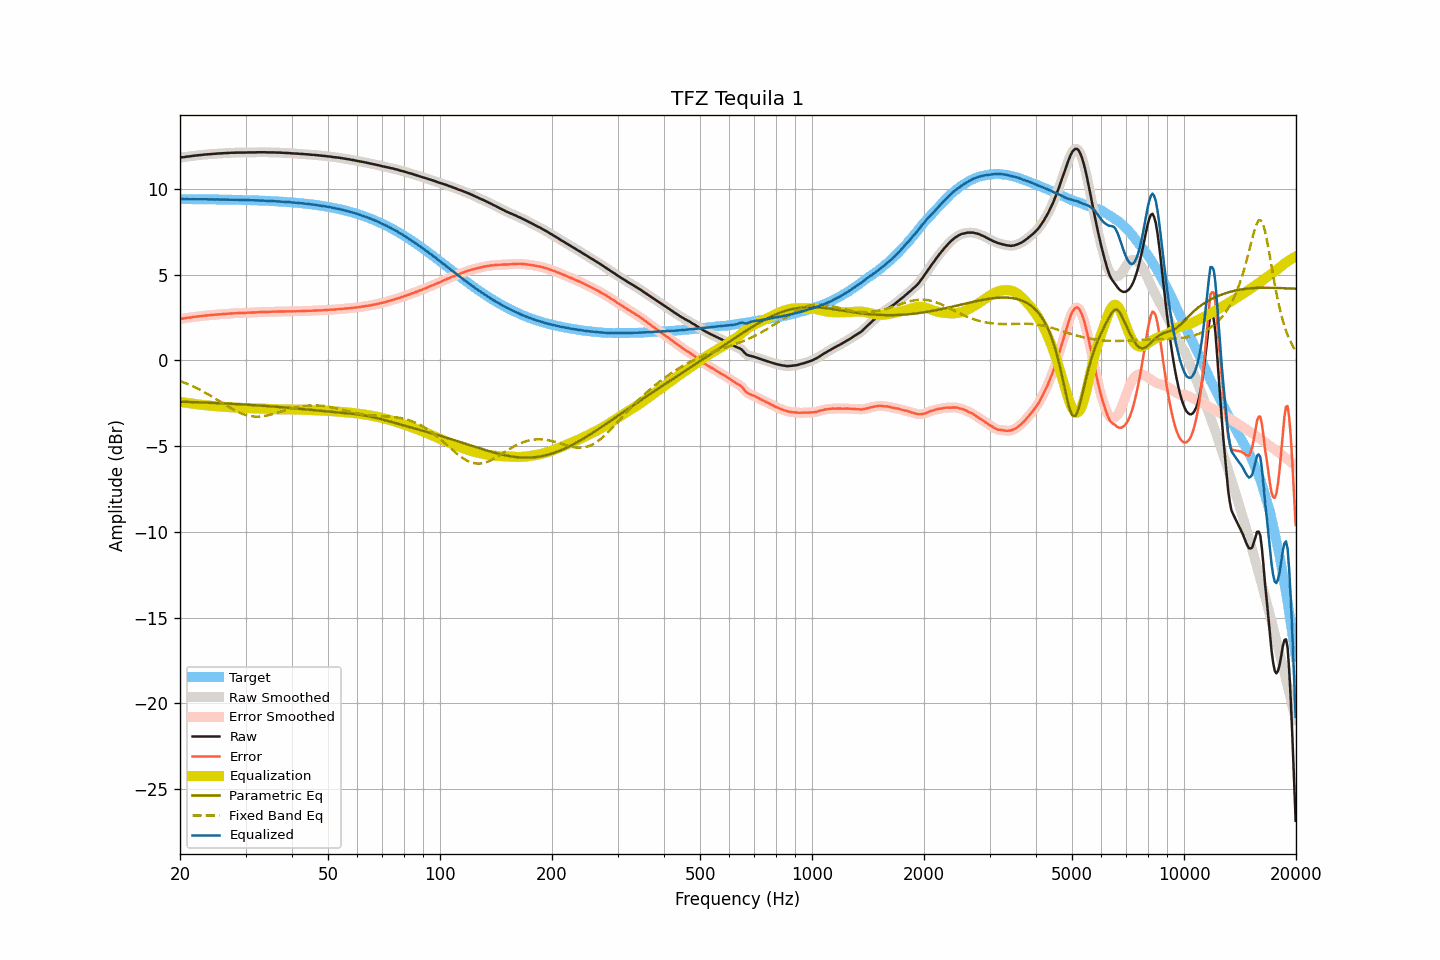

Data behind this chart, as committed beside it:
frequency, raw, smoothed, error, error_smoothed, equalization, parametric_eq, fixed_band_eq, equalized_raw, equalized_smoothed, target
20.00, 11.82, 11.83, 2.42, 2.42, -2.42, -2.41, -1.20, 9.41, 9.41, 9.41
20.20, 11.84, 11.84, 2.44, 2.43, -2.43, -2.41, -1.24, 9.41, 9.41, 9.41
20.40, 11.85, 11.85, 2.45, 2.45, -2.45, -2.41, -1.27, 9.41, 9.41, 9.41
20.61, 11.86, 11.87, 2.46, 2.46, -2.46, -2.42, -1.31, 9.40, 9.41, 9.41
20.81, 11.88, 11.88, 2.48, 2.47, -2.47, -2.42, -1.35, 9.41, 9.41, 9.41
21.02, 11.89, 11.89, 2.49, 2.49, -2.49, -2.42, -1.39, 9.41, 9.40, 9.41
21.23, 11.90, 11.91, 2.50, 2.50, -2.50, -2.42, -1.43, 9.40, 9.40, 9.40
21.44, 11.91, 11.92, 2.51, 2.51, -2.51, -2.43, -1.47, 9.40, 9.40, 9.40
21.66, 11.93, 11.93, 2.53, 2.53, -2.53, -2.43, -1.51, 9.41, 9.40, 9.40
21.87, 11.94, 11.94, 2.54, 2.54, -2.54, -2.43, -1.56, 9.40, 9.40, 9.40
22.09, 11.95, 11.95, 2.55, 2.55, -2.55, -2.44, -1.60, 9.40, 9.40, 9.40
22.31, 11.96, 11.96, 2.56, 2.56, -2.56, -2.44, -1.65, 9.40, 9.40, 9.40
22.54, 11.97, 11.97, 2.57, 2.57, -2.58, -2.45, -1.70, 9.40, 9.40, 9.40
22.76, 11.98, 11.98, 2.59, 2.58, -2.59, -2.45, -1.75, 9.40, 9.40, 9.40
22.99, 11.99, 11.99, 2.60, 2.60, -2.60, -2.45, -1.80, 9.40, 9.40, 9.40
23.22, 12.00, 12.00, 2.61, 2.61, -2.61, -2.46, -1.85, 9.40, 9.40, 9.40
23.45, 12.01, 12.01, 2.62, 2.62, -2.62, -2.46, -1.90, 9.40, 9.40, 9.40
23.69, 12.02, 12.02, 2.63, 2.63, -2.63, -2.46, -1.95, 9.40, 9.39, 9.39
23.92, 12.02, 12.03, 2.63, 2.63, -2.63, -2.47, -2.01, 9.39, 9.39, 9.39
24.16, 12.03, 12.04, 2.64, 2.64, -2.64, -2.47, -2.06, 9.39, 9.39, 9.39
24.40, 12.04, 12.04, 2.65, 2.65, -2.65, -2.48, -2.12, 9.39, 9.39, 9.39
24.65, 12.05, 12.05, 2.66, 2.66, -2.66, -2.48, -2.17, 9.39, 9.39, 9.39
24.89, 12.05, 12.06, 2.67, 2.67, -2.67, -2.48, -2.23, 9.39, 9.39, 9.39
25.14, 12.06, 12.06, 2.68, 2.68, -2.68, -2.49, -2.29, 9.39, 9.39, 9.39
25.39, 12.07, 12.07, 2.69, 2.68, -2.68, -2.49, -2.35, 9.39, 9.39, 9.39
25.65, 12.07, 12.08, 2.69, 2.69, -2.69, -2.50, -2.41, 9.38, 9.39, 9.38
25.91, 12.08, 12.08, 2.70, 2.70, -2.70, -2.50, -2.46, 9.38, 9.38, 9.38
26.16, 12.08, 12.09, 2.70, 2.70, -2.71, -2.51, -2.52, 9.38, 9.38, 9.38
26.43, 12.09, 12.09, 2.71, 2.71, -2.71, -2.51, -2.58, 9.38, 9.38, 9.38
26.69, 12.09, 12.10, 2.72, 2.72, -2.72, -2.52, -2.64, 9.37, 9.38, 9.38
26.96, 12.10, 12.10, 2.73, 2.73, -2.73, -2.52, -2.70, 9.38, 9.38, 9.38
27.23, 12.10, 12.11, 2.73, 2.73, -2.73, -2.53, -2.75, 9.37, 9.37, 9.37
27.50, 12.11, 12.11, 2.74, 2.74, -2.74, -2.53, -2.80, 9.38, 9.37, 9.37
27.77, 12.11, 12.11, 2.74, 2.74, -2.74, -2.54, -2.86, 9.37, 9.37, 9.37
28.05, 12.11, 12.12, 2.75, 2.75, -2.75, -2.54, -2.91, 9.37, 9.37, 9.37
28.33, 12.12, 12.12, 2.76, 2.75, -2.75, -2.55, -2.96, 9.37, 9.37, 9.37
28.62, 12.12, 12.12, 2.76, 2.76, -2.76, -2.55, -3.00, 9.37, 9.37, 9.36
28.90, 12.12, 12.12, 2.76, 2.76, -2.76, -2.56, -3.04, 9.36, 9.36, 9.36
29.19, 12.12, 12.12, 2.76, 2.76, -2.76, -2.56, -3.09, 9.36, 9.36, 9.36
29.48, 12.12, 12.12, 2.77, 2.77, -2.77, -2.57, -3.12, 9.36, 9.35, 9.36
29.78, 12.12, 12.12, 2.77, 2.77, -2.77, -2.57, -3.16, 9.35, 9.35, 9.35
30.08, 12.12, 12.13, 2.77, 2.77, -2.78, -2.58, -3.18, 9.35, 9.35, 9.35
30.38, 12.13, 12.13, 2.78, 2.78, -2.78, -2.59, -3.21, 9.35, 9.35, 9.35
30.68, 12.13, 12.13, 2.79, 2.79, -2.78, -2.59, -3.23, 9.35, 9.35, 9.35
30.99, 12.13, 12.13, 2.79, 2.79, -2.79, -2.60, -3.25, 9.35, 9.35, 9.34
31.30, 12.13, 12.13, 2.79, 2.79, -2.79, -2.60, -3.26, 9.34, 9.34, 9.34
31.61, 12.13, 12.13, 2.80, 2.80, -2.80, -2.61, -3.27, 9.33, 9.33, 9.34
31.93, 12.13, 12.14, 2.80, 2.80, -2.80, -2.62, -3.28, 9.33, 9.33, 9.33
32.24, 12.14, 12.14, 2.81, 2.81, -2.81, -2.62, -3.28, 9.33, 9.33, 9.33
32.57, 12.14, 12.14, 2.82, 2.82, -2.81, -2.63, -3.28, 9.33, 9.33, 9.33
32.89, 12.14, 12.14, 2.82, 2.82, -2.82, -2.64, -3.27, 9.33, 9.33, 9.32
33.22, 12.14, 12.14, 2.82, 2.82, -2.82, -2.64, -3.26, 9.32, 9.32, 9.32
33.55, 12.14, 12.14, 2.83, 2.83, -2.83, -2.65, -3.25, 9.32, 9.32, 9.32
33.89, 12.14, 12.14, 2.83, 2.83, -2.83, -2.66, -3.24, 9.32, 9.31, 9.31
34.23, 12.13, 12.14, 2.83, 2.83, -2.83, -2.66, -3.22, 9.30, 9.31, 9.31
34.57, 12.13, 12.13, 2.83, 2.83, -2.83, -2.67, -3.20, 9.30, 9.30, 9.30
34.92, 12.13, 12.13, 2.83, 2.83, -2.84, -2.68, -3.17, 9.30, 9.30, 9.30
35.27, 12.13, 12.13, 2.84, 2.84, -2.84, -2.68, -3.15, 9.29, 9.30, 9.29
35.62, 12.13, 12.13, 2.84, 2.84, -2.84, -2.69, -3.12, 9.29, 9.29, 9.29
35.97, 12.13, 12.13, 2.85, 2.85, -2.85, -2.70, -3.10, 9.29, 9.29, 9.28
... 635 more rows
